Run: headless pygame with SDL's dummy video driver; simulated clock (each Clock.tick advances the game by its frame time, no real sleeping); random seed 0; keys injected as events and as key.get_pressed() state; no mouse input.
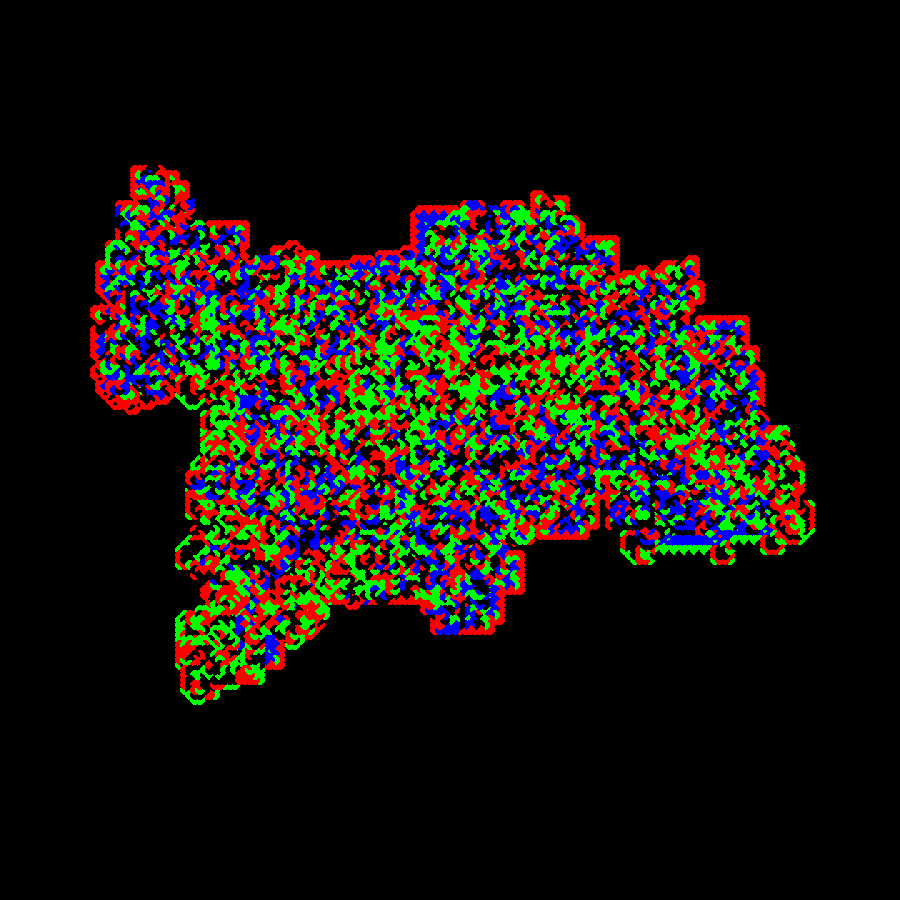
Frame 1 of 4 · flips 1–60 · no input
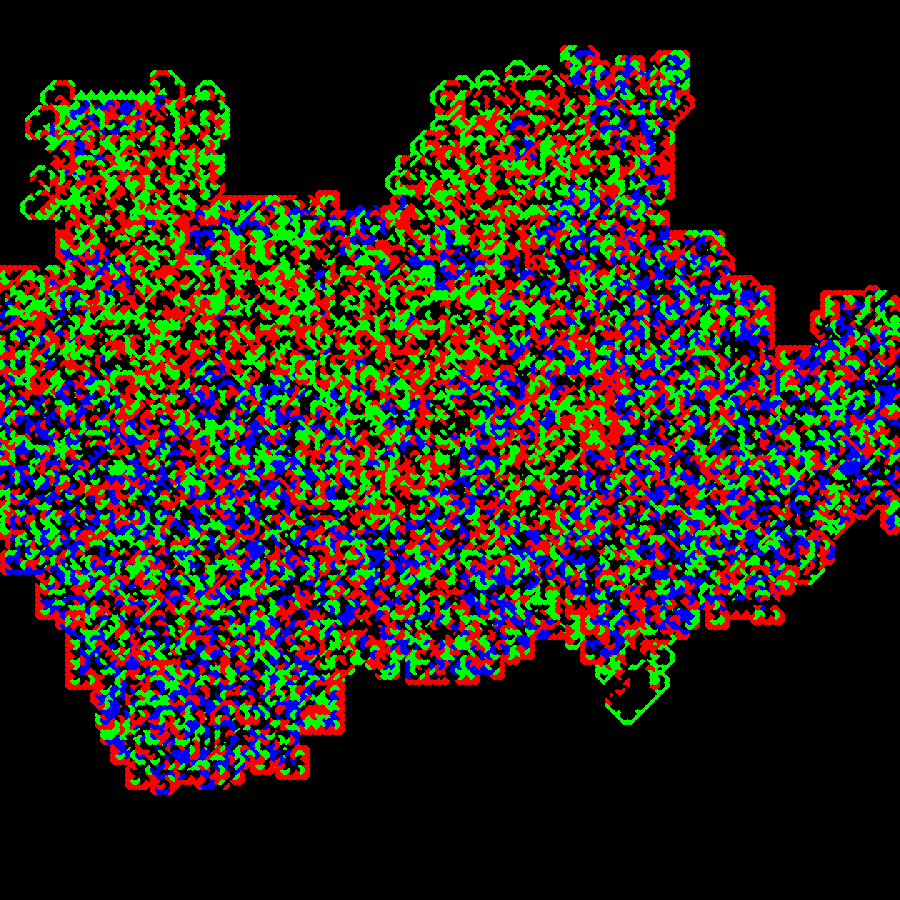
Frame 2 of 4 · flips 61–180 · tapped SPACE, RETURN · held RIGHT (→), D
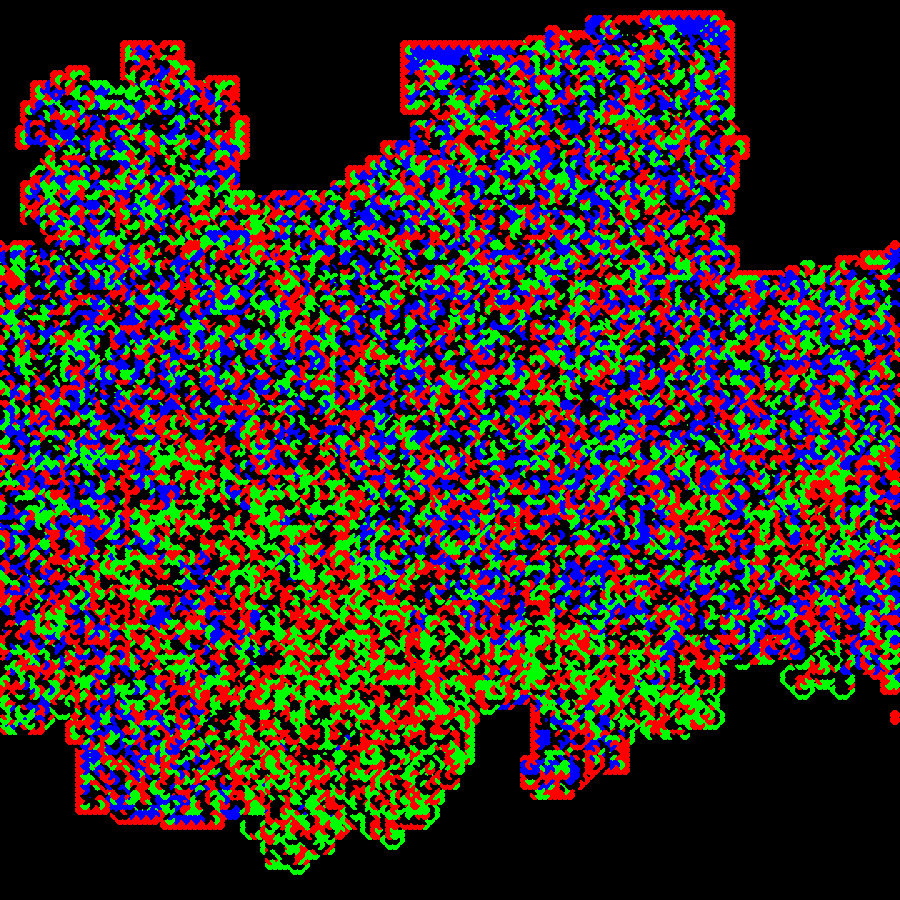
Frame 3 of 4 · flips 181–300 · held DOWN (↓), S
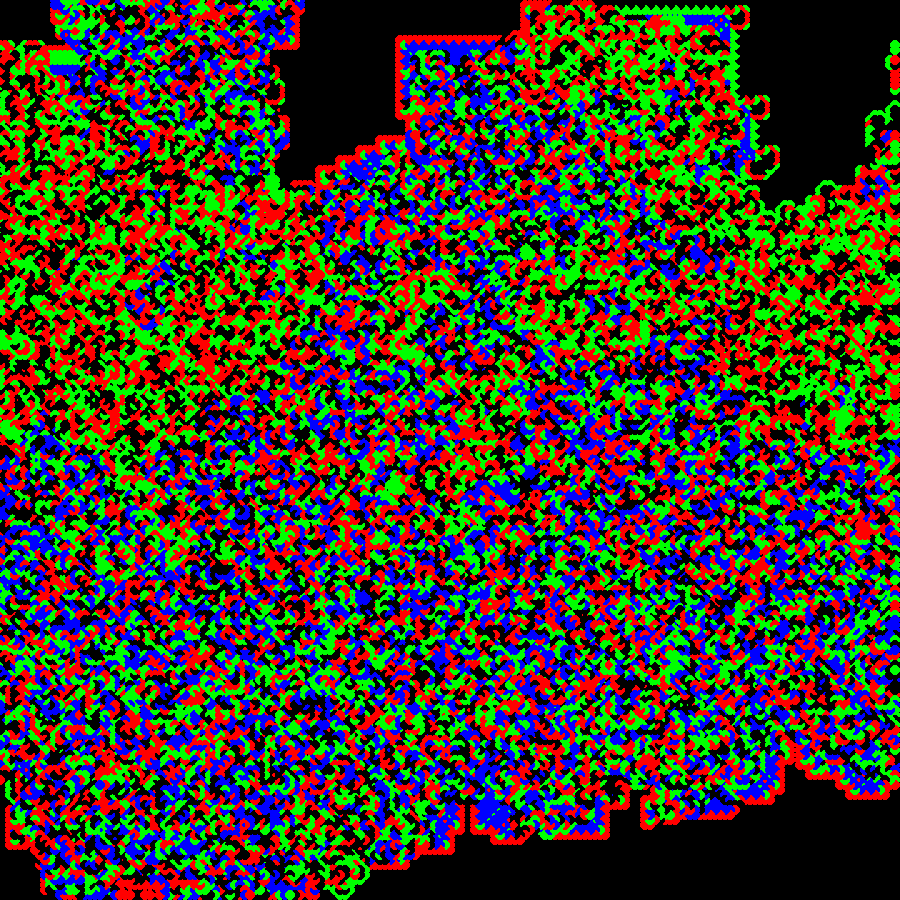
Frame 4 of 4 · flips 301–420 · held LEFT (←), A, UP (↑), W

The pygame program that drew these frames:

import pygame


class TurBot:
    def __init__(self, start_x, start_y, start_dir, board, prog):
        self.x = start_x
        self.y = start_y
        self.dir = start_dir
        self.prog = prog
        self.board = board

    def move(self):
        step = 5
        c = self.board.get_color(self.x, self.y)
        action = self.prog[c]
        new_color = action[0]
        turn = action[1]
        self.board.set_color(self.x, self.y, new_color)
        self.dir = (self.dir + turn) % 4
        if self.dir == 0:
            self.y = (self.y - step) % size[1]
        elif self.dir == 1:
            self.x = (self.x + step) % size[0]
        elif self.dir == 2:
            self.y = (self.y + step) % size[1]
        elif self.dir == 3:
            self.x = (self.x - step) % size[0]


class Board:
    def __init__(self, height, width):
        self.height = height
        self.width = width
        self.board = [["black" for x in range(self.width)] for y in range(self.height)]

    def get_color(self, x, y):
        return self.board[y % size[1]][x % size[0]]
        # return surf.get_at((x, y))

    def set_color(self, x, y, color):
        self.board[y % size[1]][x % size[0]] = color
        pygame.draw.circle(surf, pygame.Color(color), (x, y), 5)
        # surf.set_at((x, y), pygame.Color(color))
        # pygame.display.flip()


pygame.init()
size = (900, 900)
pygame.display.init()
surf = pygame.display.set_mode(size)


board1 = Board(size[1], size[0])
p1 = {
    "black": ["red", +1],
    "red": ["blue", -1],
    "blue": ["green", -1],
    "green": ["black", -1],
}
p2 = {
    "black": ["green", -1],
    "green": ["red", +1],
    "red": ["black", -1],
    "blue": ["green", +1]
}
p3 = {
    "black": ["blue", +1],
    "blue": ["black", -1],
    "green": ["blue", +1],
    "red": ["blue", -1],
}

bots = [
    TurBot(size[0] // 2 - 100, size[1] // 2 - 100, 0, board1, p1),
    TurBot(size[0] // 2, size[1] // 2 - 100, 2, board1, p1),
    TurBot(size[0] // 2 + 100, size[1] // 2 - 100, 3, board1, p1),
    TurBot(size[0] // 2 - 100, size[1] // 2, 1, board1, p2),
    # TurBot(size[0] // 2, size[1] // 2, 2, board1, p2),
    # TurBot(size[0] // 2 + 100, size[1] // 2, 3, board1, p2),
    # TurBot(size[0] // 2 - 100, size[1] // 2 + 100, 1, board1, p3),
    # TurBot(size[0] // 2, size[1] // 2 + 100, 2, board1, p3),
    # TurBot(size[0] // 2 + 100, size[1] // 2 + 100, 3, board1, p3),
]

running = True
i = 0
while running:
    for b in bots:
        b.move()
    i += 1
    if i == 1000:
        pygame.display.flip()
        i = 0
    for event in pygame.event.get():
        if event.type == pygame.QUIT:
            running = False
